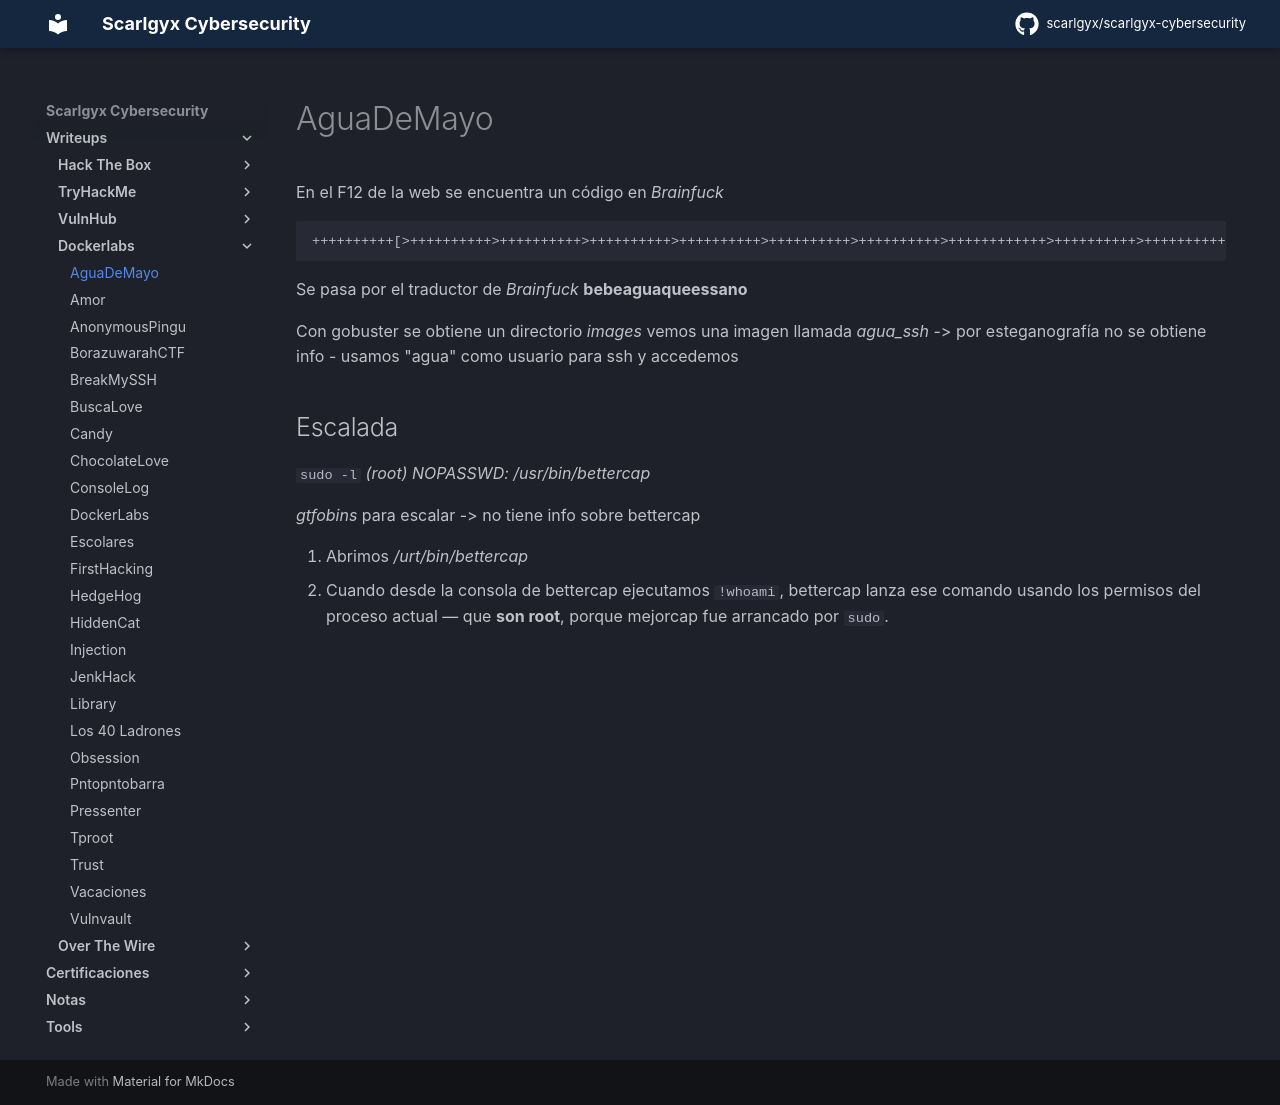

repository: scarlgyx/scarlgyx-cybersecurity · page: writeups/dockerlabs/aguademayo/index.html · generator: mkdocs

# AguaDeMayo

En el F12 de la web se encuentra un código en *Brainfuck*

```text
++++++++++[>++++++++++>++++++++++>++++++++++>++++++++++>++++++++++>++++++++++>++++++++++++>++++++++++>+++++++++++>++++++++++++>++++++++++>++++++++++++>++++++++++>+++++++++++>+++++++++++>+>+<<<<<<<<<<<<<<<<<-]>--.>+.>--.>+.>---.>+++.>---.>---.>+++.>---.>+..>-----..>---.>.>+.>+++.>.
```

Se pasa por el traductor de *Brainfuck*
**bebeaguaqueessano**

Con gobuster se obtiene un directorio *images*
vemos una imagen llamada *agua_ssh* -> por esteganografía no se obtiene info
- usamos "agua" como usuario para ssh y accedemos

## Escalada

`sudo -l`
*(root) NOPASSWD: /usr/bin/bettercap*

*gtfobins* para escalar -> no tiene info sobre bettercap

1. Abrimos */urt/bin/bettercap*
2. Cuando desde la consola de bettercap ejecutamos `!whoami`, bettercap lanza ese comando usando los permisos del proceso actual — que **son root**, porque mejorcap fue arrancado por `sudo`.
